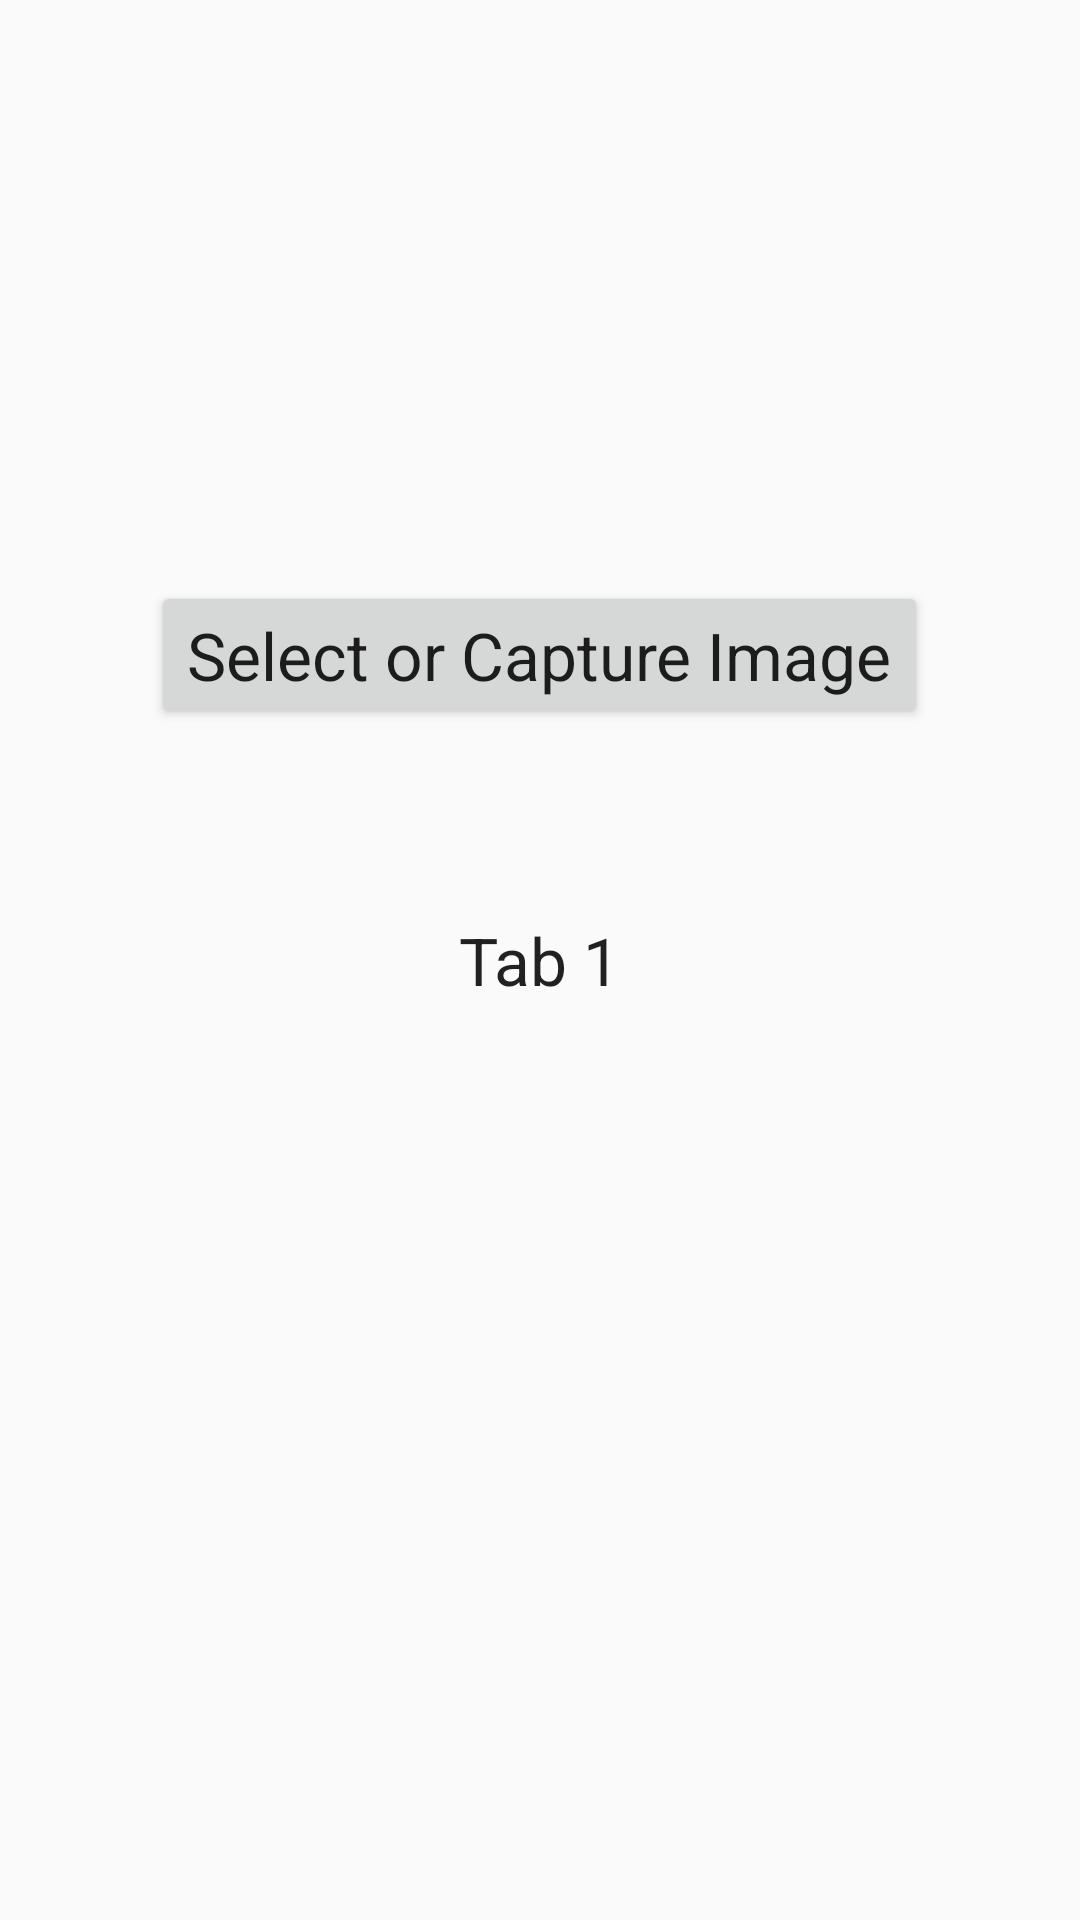

Layout XML and referenced resources for this Android screen:
<!-- AndroidManifest.xml: application theme AppTheme.NoActionBar -->
<!-- res/layout/tab_fragment_1.xml -->
<?xml version="1.0" encoding="utf-8"?>
<RelativeLayout xmlns:android="http://schemas.android.com/apk/res/android"
    android:layout_width="match_parent"
    android:layout_height="match_parent"
    android:orientation="vertical">

    <TextView
        android:id="@+id/textView"
        android:layout_width="wrap_content"
        android:layout_height="wrap_content"
        android:layout_centerInParent="true"
        android:text="Tab 1"
        android:textAppearance="?android:attr/textAppearanceLarge"/>

    <Button
        android:layout_width="wrap_content"
        android:layout_height="wrap_content"
        android:id="@+id/btn"
        android:layout_gravity="center_horizontal"
        android:textAppearance="?android:textAppearanceLarge"
        android:text="Select or Capture Image"
        android:layout_above="@+id/iv"
        android:layout_centerHorizontal="true" />
    <ImageView
        android:layout_width="300dp"
        android:layout_height="300dp"
        android:layout_gravity="center"
        android:scaleType="fitXY"
        android:src="@mipmap/ic_launcher"
        android:id="@+id/iv"
        android:layout_alignParentBottom="true"
        android:layout_centerHorizontal="true"
        android:layout_marginBottom="97dp" />


</RelativeLayout>
<!-- resources referenced by this layout -->
<resources>
  <style name="AppTheme.NoActionBar">
          <item name="windowActionBar">false</item>
          <item name="windowNoTitle">true</item>
      </style>
</resources>
